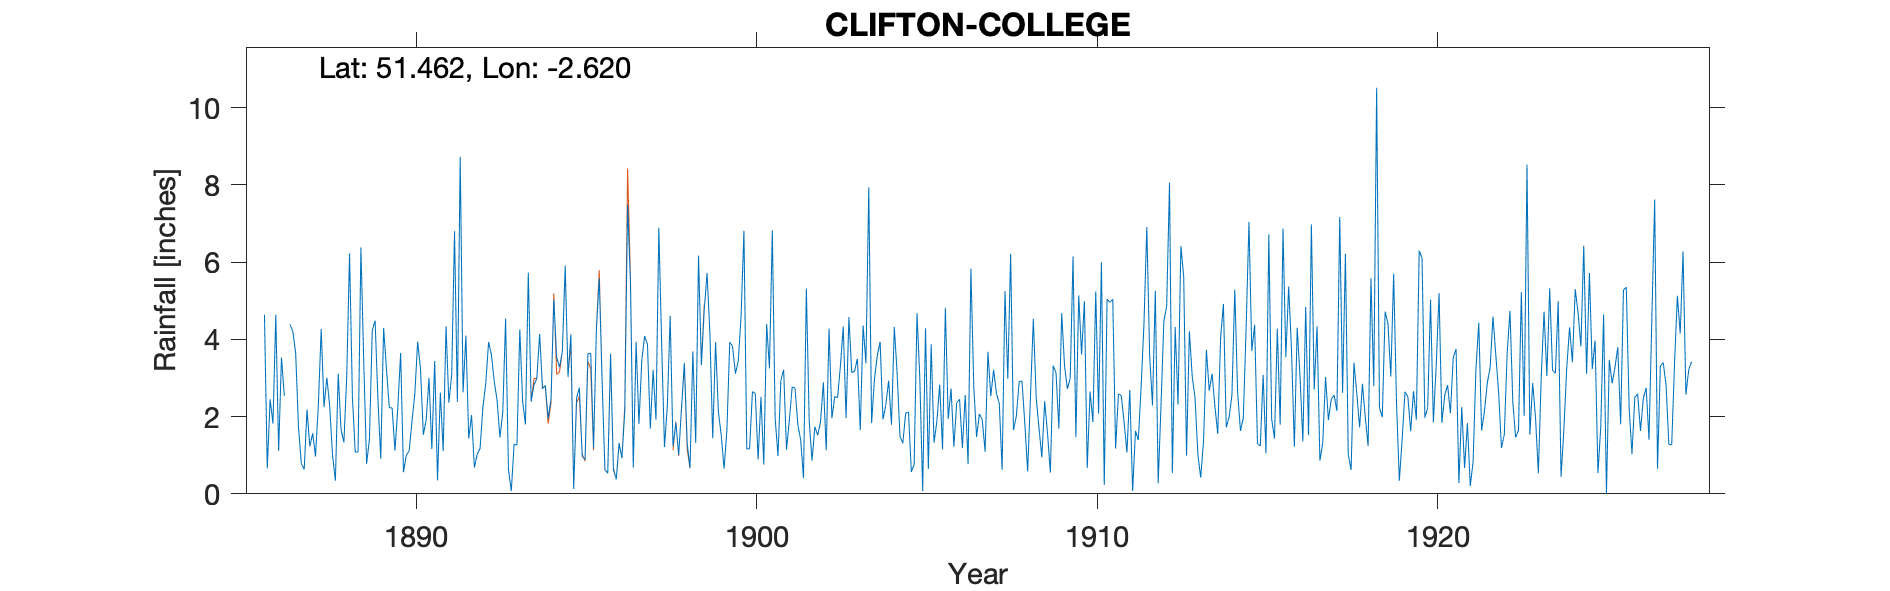

The table this chart was drawn from, first rows:
CLIFTON-COLLEGE, , , , , , , , , , , , , , , , , , , , , , , 
Grid ref, ST570738, Long, -2.62, Lat, 51.46, Elevation, 230, ft, , , , , , , , , , , , , , , 
Station no, RR1446, , , , , , , , , , , , , , , , , , , , , , 
, 1880, 1881, 1882, 1883, 1884, 1885, 1886, 1887, 1888, 1889, 1890, 1891, 1892, 1893, 1894, 1895, 1896, 1897, 1898, 1899, 1900, 1901, 1902
January, , , , , , , 4.64, 1.72, 1, 0.78, 3.65, 3.44, 1.43, 2.11, 2.99, 4.13, 0.63, 1.81, 1.23, 5.72, 4.62, 1.96, 1.9
February, , , , , , , 0.66, 0.79, 0.34, 1.41, 0.56, 0.35, 2.04, 4.54, 4.14, 0.13, 0.53, 3.46, 1.85, 4.17, 6.81, 0.98, 0.86
March, , , , , , , 2.45, 0.63, 3.11, 4.23, 1, 2.62, 0.68, 0.64, 2.72, 2.47, 3.63, 4.09, 1.01, 1.44, 1.16, 2.93, 1.74
April, , , , , , , 1.82, 2.18, 1.66, 4.49, 1.11, 1.11, 1.03, 0.07, 2.81, 2.75, 0.65, 3.87, 2.21, 3.93, 1.17, 3.21, 1.52
May, , , , , , , 4.64, 1.23, 1.33, 2.45, 1.88, 4.34, 1.18, 1.29, 1.95, 0.97, 0.37, 1.69, 3.39, 2.12, 2.65, 1.14, 1.87
June, , , , , , , 1.11, 1.57, 3.04, 0.91, 2.59, 2.36, 2.25, 1.26, 2.45, 0.89, 1.32, 3.21, 1.31, 1.52, 2.6, 1.9, 2.89
July, , , , , , , 3.53, 0.97, 6.23, 4.3, 3.94, 3.09, 2.85, 4.26, 5.03, 3.63, 0.92, 1.92, 0.67, 0.65, 0.89, 2.77, 1.13
August, , , , , , , 2.54, 2.3, 2.51, 3.23, 3.24, 6.8, 3.93, 2.39, 3.53, 3.64, 2.14, 6.89, 3.69, 1.65, 2.51, 2.74, 4.28
September, , , , , , , , 4.27, 1.08, 2.24, 1.53, 2.38, 3.6, 1.8, 3.28, 1.2, 7.49, 3.88, 1.32, 3.93, 0.76, 1.79, 1.96
October, , , , , , , 4.39, 2.25, 1.09, 2.22, 1.91, 8.72, 2.91, 5.73, 3.68, 4.26, 5.48, 1.21, 6.17, 3.81, 4.4, 1.39, 2.52
November, , , , , , , 4.21, 3.01, 6.38, 1.12, 3, 2.63, 2.42, 2.39, 5.91, 5.58, 0.68, 2.27, 3.33, 3.11, 3.25, 0.41, 2.49
December, , , , , , , 3.65, 2.27, 3.42, 2.22, 1.16, 4.1, 1.46, 2.82, 3.03, 2.94, 3.94, 4.61, 4.75, 3.44, 6.82, 5.32, 3.31
Total, , , , , , , , 23.19, 31.19, 29.6, 25.57, 41.94, 25.78, 29.3, 41.52, 32.59, 27.78, 38.91, 30.93, 35.49, 37.64, 26.54, 26.47
1886 Dec 2 days estimated but values kep…, , , , , , , , , , , , , , , , , , , , , , , 
1890 Jan 2 days estimated but value kept…, , , , , , , , , , , , , , , , , , , , , , , 
